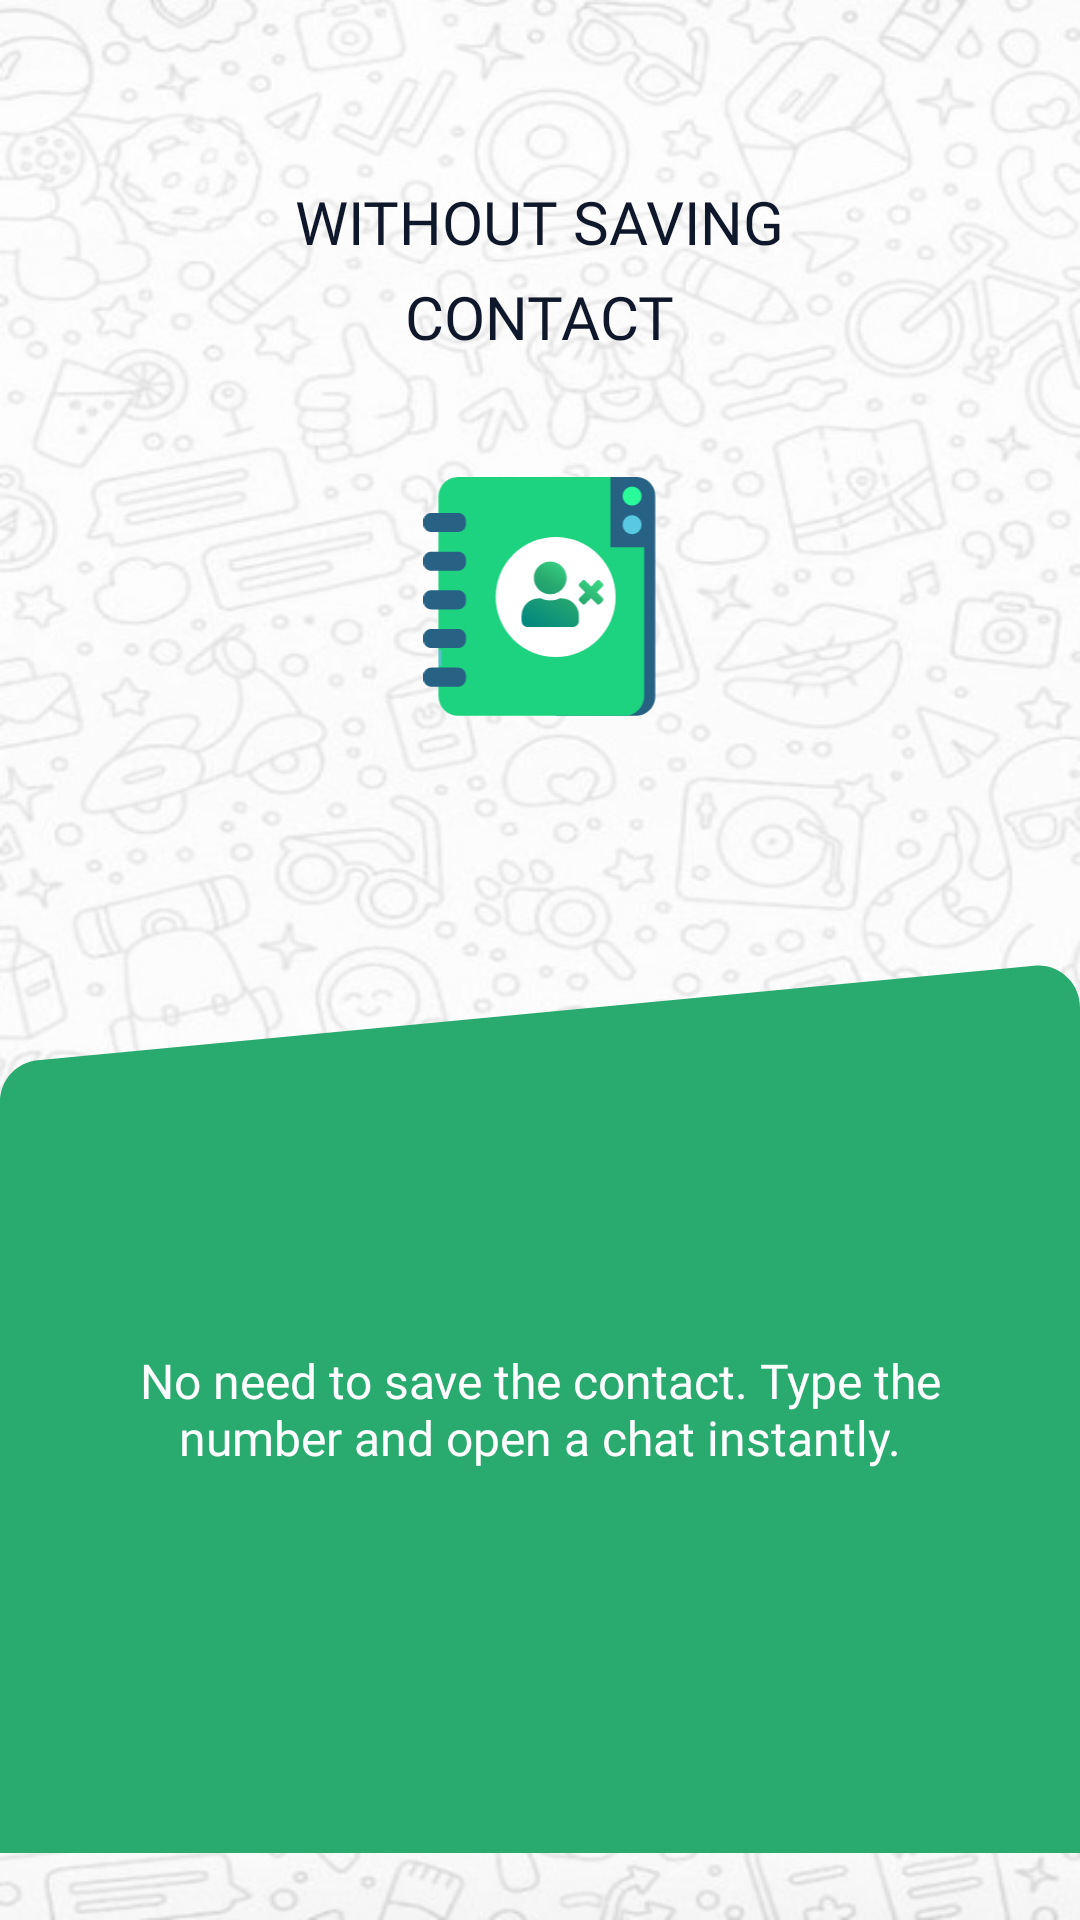

Produce the Android XML layout that renders to this screen, including the resource entries it uses.
<!-- AndroidManifest.xml: application theme Theme.DirectChat -->
<!-- res/layout/fragment_step_one.xml -->
<?xml version="1.0" encoding="utf-8"?>
<androidx.constraintlayout.widget.ConstraintLayout xmlns:android="http://schemas.android.com/apk/res/android"
    xmlns:tools="http://schemas.android.com/tools"
    android:layout_width="match_parent"
    android:layout_height="match_parent"
    android:background="@drawable/ic_back_steps"
    xmlns:app="http://schemas.android.com/apk/res-auto"
    tools:context=".ui.presentation.StepOneFragment">

    <androidx.appcompat.widget.LinearLayoutCompat
        android:layout_width="match_parent"
        android:layout_height="wrap_content"
        android:gravity="center"
        android:orientation="vertical"
        app:layout_constraintBottom_toTopOf="@+id/frameLayout2"
        app:layout_constraintTop_toTopOf="parent">

        <TextView
            android:layout_width="wrap_content"
            android:layout_height="wrap_content"
            android:textSize="20sp"
            android:gravity="center"
            android:textAllCaps="true"
            android:lineSpacingExtra="8dp"
            android:fontFamily="@font/avenir_bold"
            android:textColor="@color/text"
            android:text="@string/text_without_saving_contact"/>

        <androidx.appcompat.widget.AppCompatImageView
            android:layout_width="80dp"
            android:layout_height="80dp"
            android:layout_marginTop="40dp"
            app:srcCompat="@drawable/ic_step_one" />

    </androidx.appcompat.widget.LinearLayoutCompat>

    <FrameLayout
        android:id="@+id/frameLayout2"
        android:layout_width="match_parent"
        android:layout_height="wrap_content"
        app:layout_constraintBottom_toBottomOf="parent">

        <androidx.appcompat.widget.AppCompatImageView
            android:layout_width="match_parent"
            android:layout_height="wrap_content"
            app:srcCompat="@drawable/ic_rectangle" />

        <androidx.constraintlayout.widget.ConstraintLayout
            android:layout_width="match_parent"
            android:layout_height="match_parent">

            <TextView
                android:layout_width="0dp"
                android:layout_height="wrap_content"
                android:fontFamily="@font/avenir_demi"
                android:layout_marginStart="40dp"
                android:layout_marginEnd="40dp"
                android:gravity="center"
                android:text="@string/text_no_need_to_save"
                android:textColor="@color/white"
                android:textSize="16sp"
                app:layout_constraintBottom_toBottomOf="parent"
                app:layout_constraintEnd_toEndOf="parent"
                app:layout_constraintStart_toStartOf="parent"
                app:layout_constraintTop_toTopOf="parent" />

        </androidx.constraintlayout.widget.ConstraintLayout>

    </FrameLayout>

</androidx.constraintlayout.widget.ConstraintLayout>
<!-- resources referenced by this layout -->
<resources>
  <color name="text">#0F172A</color>
  <color name="white">#FFFFFFFF</color>
  <!-- drawable ic_back_steps: png bitmap (drawable, 269195 bytes) -->
  <!-- drawable ic_rectangle (drawable) -->
  <vector xmlns:android="http://schemas.android.com/apk/res/android"
      android:width="414dp"
      android:height="341dp"
      android:viewportWidth="414"
      android:viewportHeight="341">
    <path
        android:pathData="M0,52.869C0,44.618 6.274,37.721 14.487,36.941L396.487,0.663C405.879,-0.229 414,7.157 414,16.591V341H0V52.869Z"
        android:fillColor="#29AA6F"/>
  </vector>
  <!-- drawable ic_step_one: vector/xml drawable (drawable, 5572 chars, omitted) -->
  <string name="text_no_need_to_save">No need to save the contact. Type the number and open a chat instantly.</string>
  <string name="text_without_saving_contact">Without Saving\nContact</string>
  <style name="Theme.DirectChat" parent="Theme.MaterialComponents.Light.NoActionBar">
          
          <item name="colorPrimary">@color/primary_light</item>
          <item name="colorPrimaryVariant">@color/primary_light</item>
          <item name="colorOnPrimary">@color/white</item>
          
          <item name="colorSecondary">@color/primary_light</item>
          <item name="colorSecondaryVariant">@color/primary_light</item>
          <item name="colorOnSecondary">@color/black</item>
          
          <item name="android:forceDarkAllowed" tools:targetApi="q">false</item>
          <item name="android:statusBarColor" tools:targetApi="l">?attr/colorPrimaryVariant</item>
          
      </style>
  <color name="primary_light">#6C5CE7</color>
  <color name="black">#FF000000</color>
</resources>
